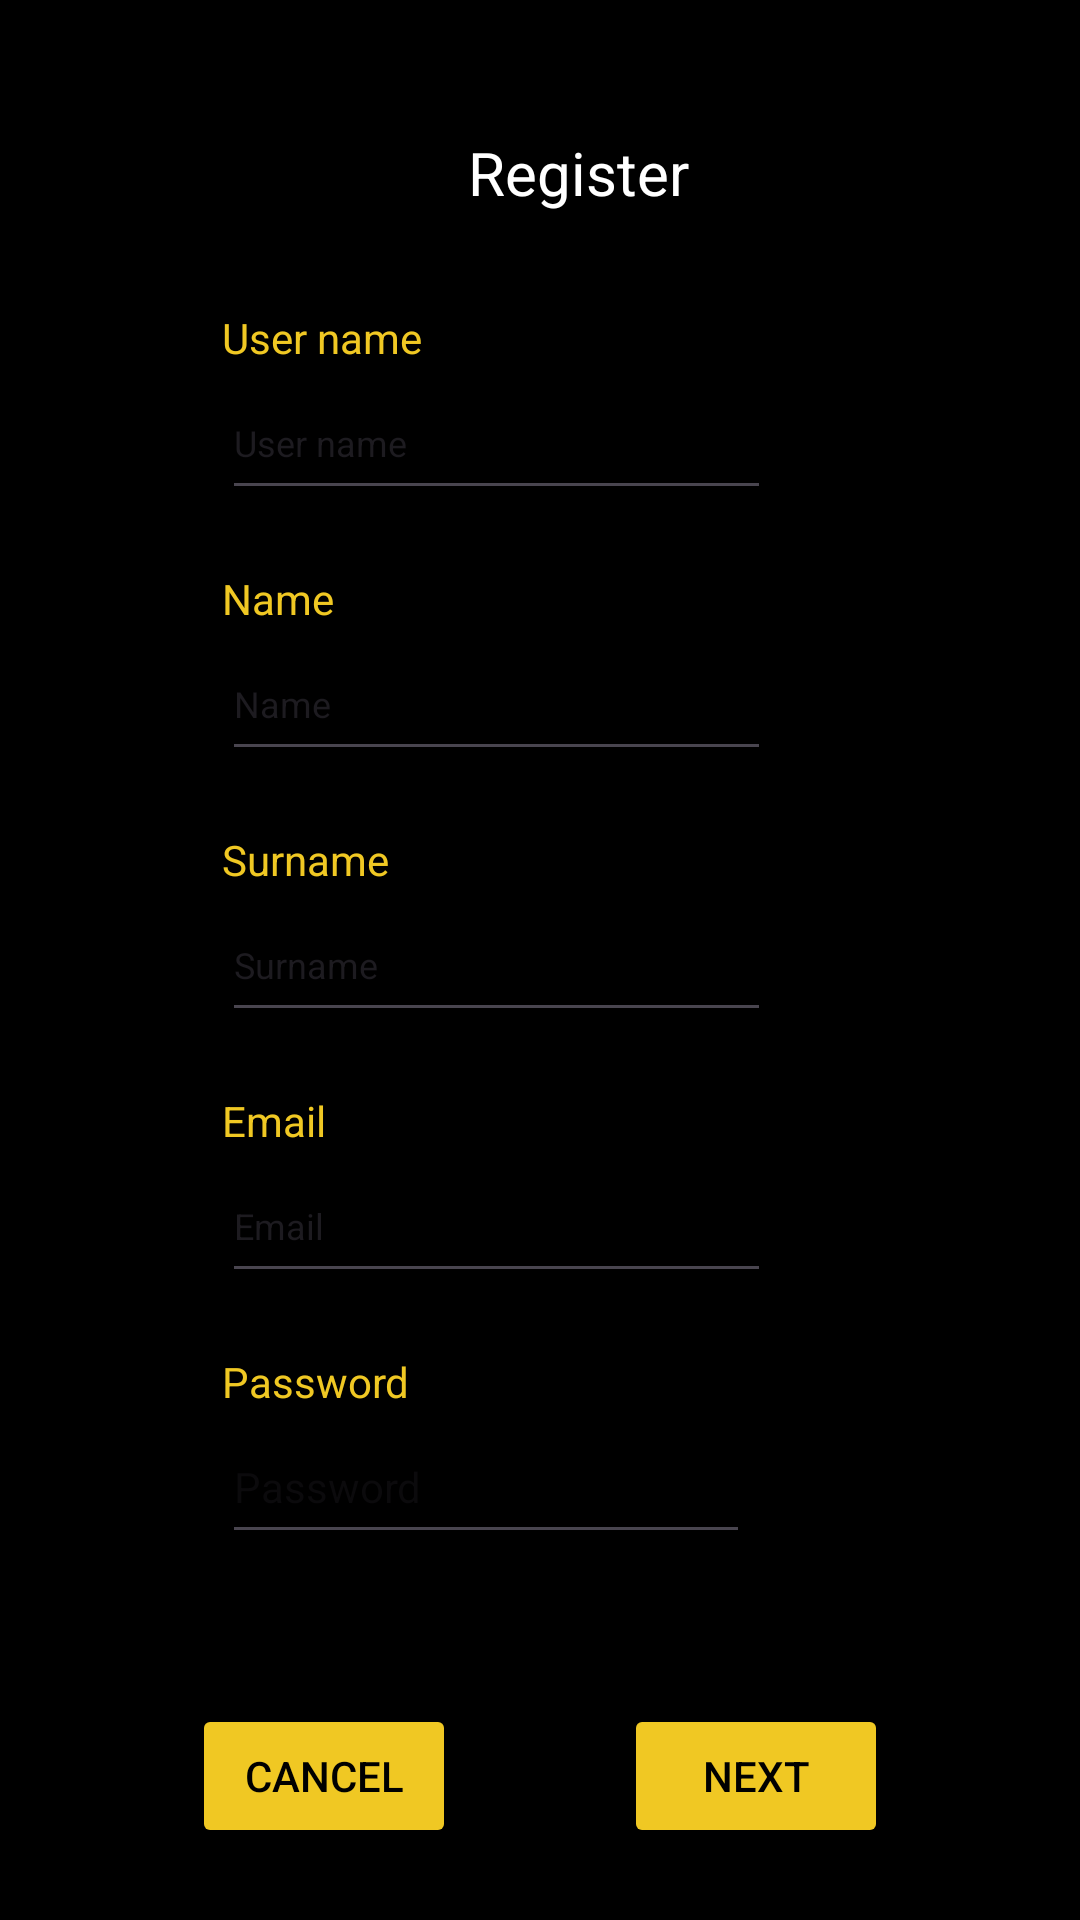

Layout XML and referenced resources for this Android screen:
<!-- AndroidManifest.xml: application theme Theme.Practica_final_moviles -->
<!-- res/layout/activity_register.xml -->
<?xml version="1.0" encoding="utf-8"?>
<androidx.constraintlayout.widget.ConstraintLayout xmlns:android="http://schemas.android.com/apk/res/android"
    xmlns:app="http://schemas.android.com/apk/res-auto"
    xmlns:tools="http://schemas.android.com/tools"
    android:id="@+id/main"
    android:layout_width="match_parent"
    android:layout_height="match_parent"
    android:background="@color/black"
    tools:context="es.etg.dam.pmdm14.practica_final_moviles.ui.view.RegisterActivity">

    <androidx.constraintlayout.widget.ConstraintLayout
        android:layout_width="match_parent"
        android:layout_height="match_parent"
        app:layout_constraintStart_toStartOf="parent"
        app:layout_constraintTop_toTopOf="parent">

        <TextView
            android:id="@+id/txtTitleRegister"
            android:layout_width="wrap_content"
            android:layout_height="wrap_content"
            android:layout_marginStart="156dp"
            android:layout_marginTop="44dp"
            android:text="@string/register"
            android:textColor="@color/white"
            android:textSize="20sp"
            app:layout_constraintStart_toStartOf="parent"
            app:layout_constraintTop_toTopOf="parent" />

        <TextView
            android:id="@+id/txtUserName"
            android:layout_width="wrap_content"
            android:layout_height="wrap_content"
            android:layout_marginStart="74dp"
            android:layout_marginTop="32dp"
            android:text="@string/user_name"
            android:textColor="@color/gold"
            android:textSize="14sp"
            app:layout_constraintStart_toStartOf="parent"
            app:layout_constraintTop_toBottomOf="@+id/txtTitleRegister" />

        <EditText
            android:id="@+id/editTxtUserNameRegister"
            android:layout_width="183dp"
            android:layout_height="48dp"
            android:ems="10"
            android:inputType="text"
            android:text="@string/user_name"
            android:textSize="12sp"
            app:layout_constraintStart_toStartOf="@+id/txtUserName"
            app:layout_constraintTop_toBottomOf="@+id/txtUserName" />

        <TextView
            android:id="@+id/txtName"
            android:layout_width="wrap_content"
            android:layout_height="wrap_content"
            android:layout_marginTop="20dp"
            android:text="@string/name"
            android:textColor="@color/gold"
            android:textSize="14sp"
            app:layout_constraintStart_toStartOf="@+id/txtUserName"
            app:layout_constraintTop_toBottomOf="@+id/editTxtUserNameRegister" />

        <EditText
            android:id="@+id/editName"
            android:layout_width="183dp"
            android:layout_height="48dp"
            android:ems="10"
            android:inputType="text"
            android:text="@string/name"
            android:textSize="12sp"
            app:layout_constraintStart_toStartOf="@+id/editTxtUserNameRegister"
            app:layout_constraintTop_toBottomOf="@+id/txtName" />

        <TextView
            android:id="@+id/txtPesoLevantado"
            android:layout_width="wrap_content"
            android:layout_height="wrap_content"
            android:layout_marginTop="20dp"
            android:text="@string/surname"
            android:textColor="@color/gold"
            android:textSize="14sp"
            app:layout_constraintStart_toStartOf="@+id/txtName"
            app:layout_constraintTop_toBottomOf="@+id/editName" />

        <EditText
            android:id="@+id/editTxtweight"
            android:layout_width="183dp"
            android:layout_height="48dp"
            android:ems="10"
            android:inputType="text"
            android:text="@string/surname"
            android:textSize="12sp"
            app:layout_constraintStart_toStartOf="@+id/editName"
            app:layout_constraintTop_toBottomOf="@+id/txtPesoLevantado" />

        <TextView
            android:id="@+id/txtEmail"
            android:layout_width="wrap_content"
            android:layout_height="wrap_content"
            android:layout_marginTop="20dp"
            android:text="@string/email"
            android:textColor="@color/gold"
            android:textSize="14sp"
            app:layout_constraintStart_toStartOf="@+id/txtPesoLevantado"
            app:layout_constraintTop_toBottomOf="@+id/editTxtweight" />

        <EditText
            android:id="@+id/editTextEmail"
            android:layout_width="183dp"
            android:layout_height="48dp"
            android:ems="10"
            android:inputType="textEmailAddress"
            android:text="@string/email"
            android:textSize="12sp"
            app:layout_constraintStart_toStartOf="@+id/editTxtweight"
            app:layout_constraintTop_toBottomOf="@+id/txtEmail" />

        <TextView
            android:id="@+id/txtPasswordRegister"
            android:layout_width="wrap_content"
            android:layout_height="wrap_content"
            android:layout_marginTop="20dp"
            android:text="@string/password"
            android:textColor="@color/gold"
            android:textSize="14sp"
            app:layout_constraintStart_toStartOf="@+id/txtEmail"
            app:layout_constraintTop_toBottomOf="@+id/editTextEmail" />

        <EditText
            android:id="@+id/editTxtPasswordRegister"
            android:layout_width="176dp"
            android:layout_height="48dp"
            android:ems="10"
            android:hint="@string/password"
            android:inputType="textPassword"
            android:minHeight="48dp"
            android:textSize="14sp"
            app:layout_constraintStart_toStartOf="@+id/editTextEmail"
            app:layout_constraintTop_toBottomOf="@+id/txtPasswordRegister" />

        <Button
            android:id="@+id/btnCancelRegister"
            android:layout_width="wrap_content"
            android:layout_height="wrap_content"
            android:layout_marginStart="64dp"
            android:layout_marginTop="50dp"
            android:backgroundTint="@color/gold"
            android:text="@android:string/cancel"
            android:textColor="@color/black"
            app:layout_constraintStart_toStartOf="parent"
            app:layout_constraintTop_toBottomOf="@+id/editTxtPasswordRegister" />

        <Button
            android:id="@+id/btnNext"
            android:layout_width="wrap_content"
            android:layout_height="wrap_content"
            android:layout_marginEnd="64dp"
            android:backgroundTint="@color/gold"
            android:text="@string/next"
            android:textColor="@color/black"
            app:layout_constraintBottom_toBottomOf="@+id/btnCancelRegister"
            app:layout_constraintEnd_toEndOf="parent" />

        <TextView
            android:id="@+id/txtHaveAccount"
            android:layout_width="wrap_content"
            android:layout_height="wrap_content"
            android:layout_marginTop="40dp"
            android:text="@string/account_question_positive"
            android:textColor="@color/light_grey"
            app:layout_constraintStart_toStartOf="@+id/editTxtPasswordRegister"
            app:layout_constraintTop_toBottomOf="@+id/btnNext" />

    </androidx.constraintlayout.widget.ConstraintLayout>

</androidx.constraintlayout.widget.ConstraintLayout>
<!-- resources referenced by this layout -->
<resources>
  <color name="black">#FF000000</color>
  <color name="gold">#f0c823</color>
  <color name="light_grey">#bdc3c7</color>
  <color name="white">#FFFFFFFF</color>
  <string name="account_question_positive">Do you already have an account?</string>
  <string name="email" translatable="false">Email</string>
  <string name="name">Name</string>
  <string name="next">Next</string>
  <string name="password">Password</string>
  <string name="register">Register</string>
  <string name="surname">Surname</string>
  <string name="user_name">User name</string>
  <style name="Theme.Practica_final_moviles" parent="Base.Theme.Practica_final_moviles" />
  <style name="Base.Theme.Practica_final_moviles" parent="Theme.Material3.DayNight.NoActionBar">
          
          
      </style>
</resources>
